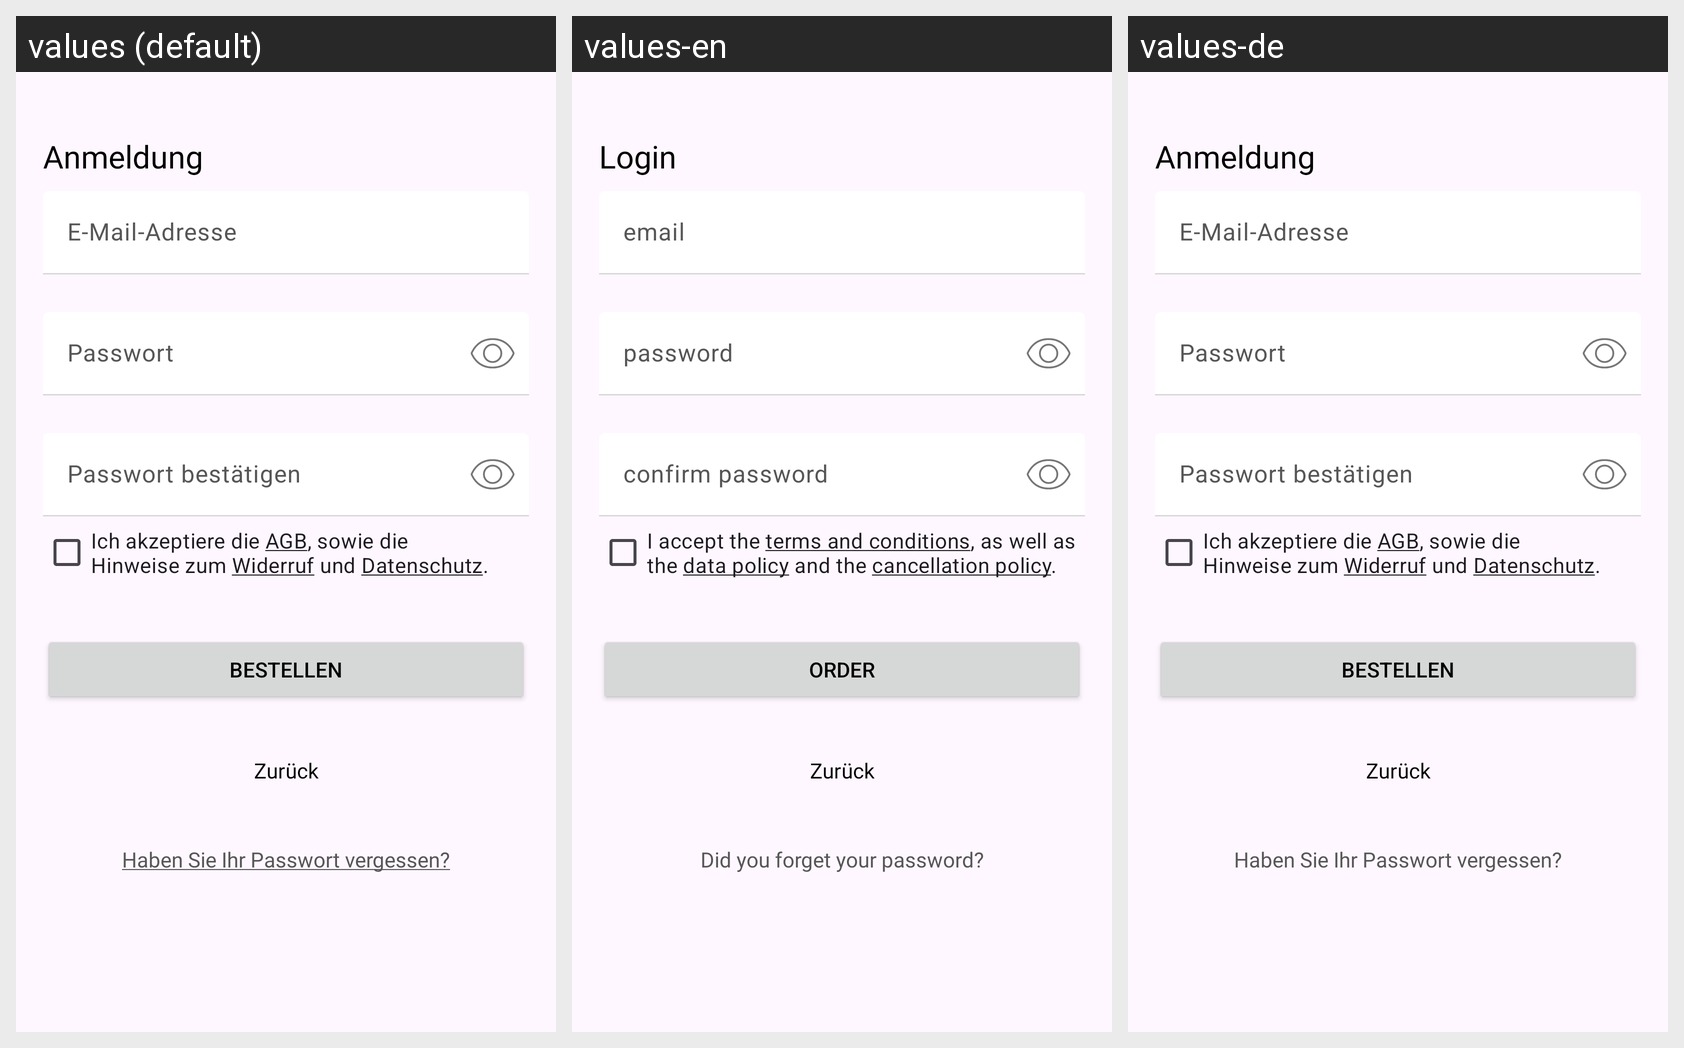

The Android screen above is rendered under several locales of the same app. Produce the string resources it draws, with the default and per-locale values.
Android screen res/layout/fragment_subscription_account.xml rendered under 3 locales, left to right: values (default), values-en, values-de. Device: Nexus 5 (rendered at 1080×1920; each locale shown at half size, 540×960, under a caption strip naming it); theme AppTheme.
Strings drawn on this screen, with the default value and each locale's value (text and hints the layout hard-codes, and strings that could not be matched under every locale, appear in the picture but are not listed):

fragment_login_title
  values: Anmeldung
  values-en: Login
  values-de: Anmeldung

login_email_hint
  values: E-Mail-Adresse
  values-en: email
  values-de: E-Mail-Adresse

login_password_hint
  values: Passwort
  values-en: password
  values-de: Passwort

login_password_confirmation_hint
  values: Passwort bestätigen
  values-en: confirm password
  values-de: Passwort bestätigen

terms_and_conditions
  values: Ich akzeptiere die AGB, sowie die
      Hinweise zum Widerruf und Datenschutz.
  values-en: I accept the terms and conditions, as well as the data policy and the cancellation policy.
  values-de: Ich akzeptiere die AGB, sowie die
      Hinweise zum Widerruf und Datenschutz.  [not translated; the default value is used]

order_button
  values: Bestellen
  values-en: Order
  values-de: Bestellen  [not translated; the default value is used]

back_button
  values: Zurück
  values-en: Zurück  [not translated; the default value is used]
  values-de: Zurück  [not translated; the default value is used]

login_forgot_password
  values: Haben Sie Ihr Passwort vergessen?
  values-en: Did you forget your password?
  values-de: Haben Sie Ihr Passwort vergessen?
